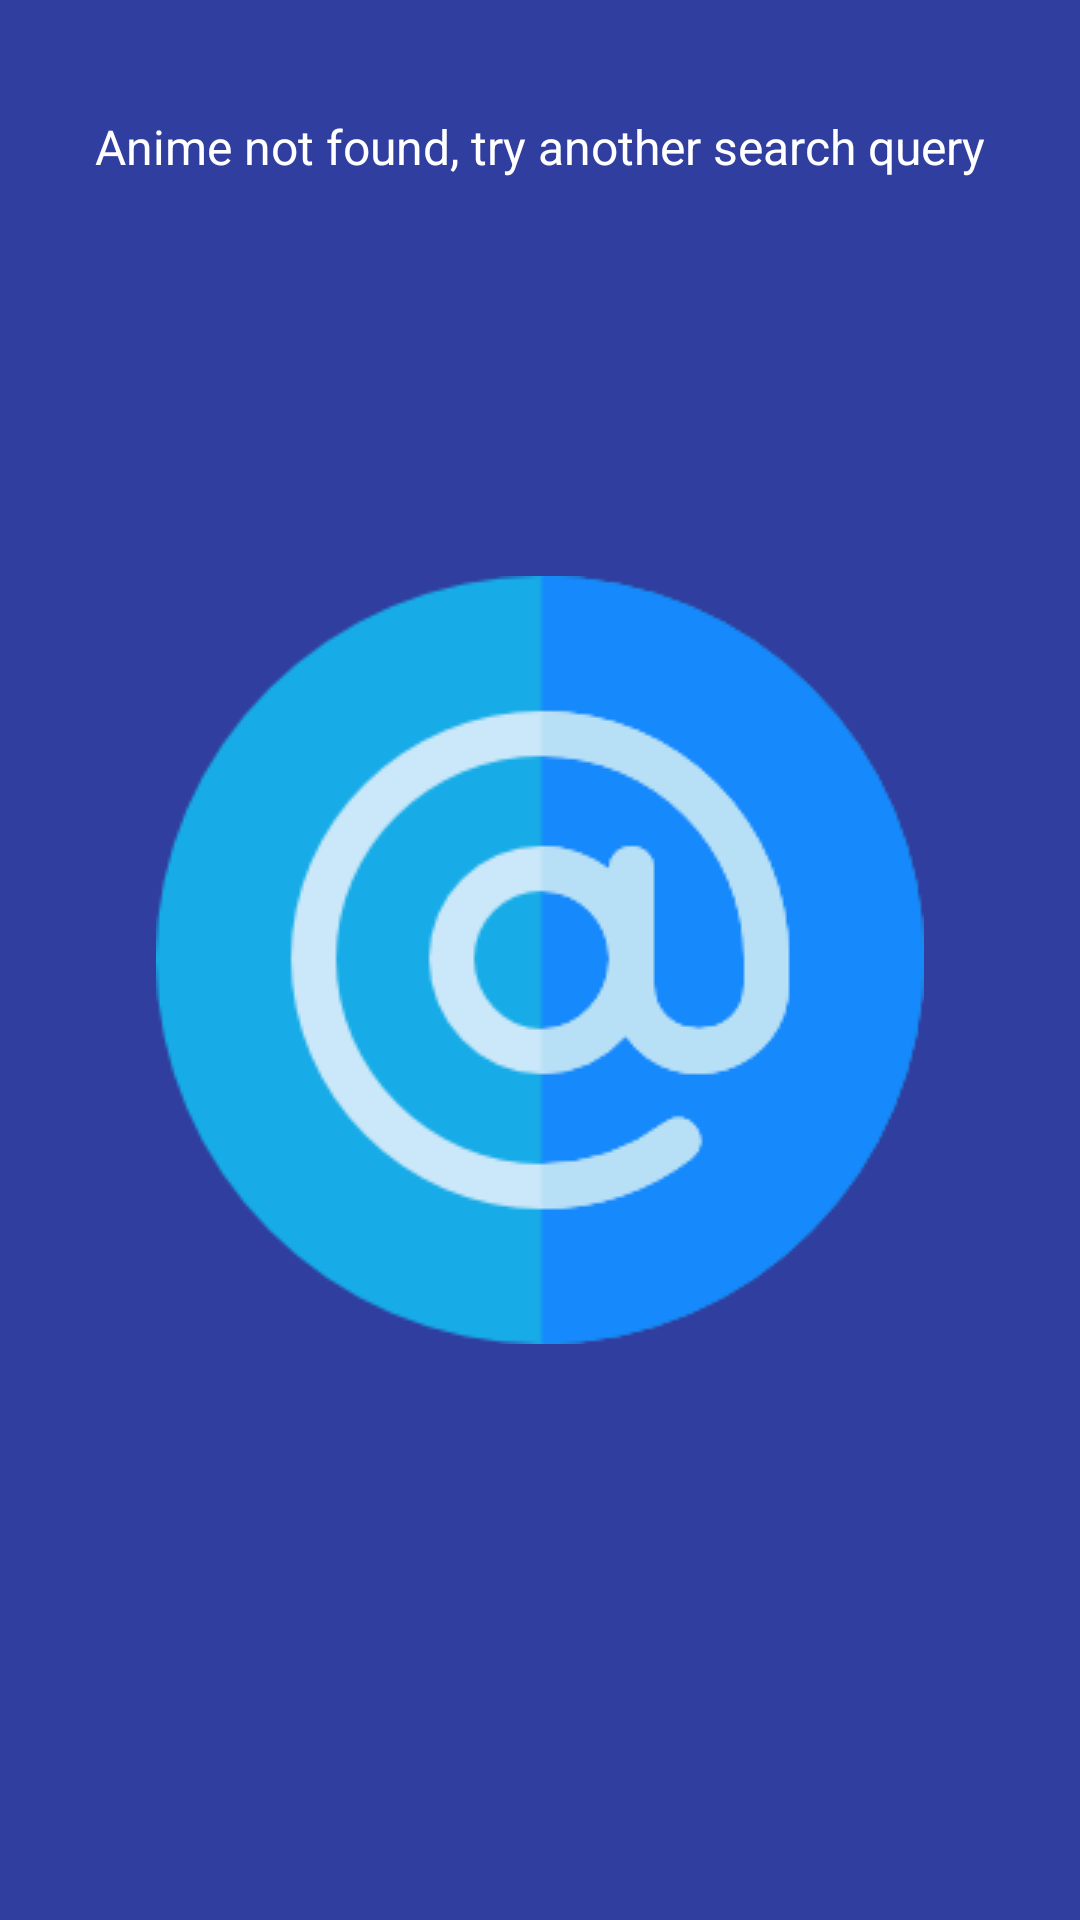

Reconstruct the res/layout file that produces this screen, plus the resources it refers to.
<!-- AndroidManifest.xml: application theme AppTheme.Launcher -->
<!-- res/layout/adapter_item_not_found.xml -->
<?xml version="1.0" encoding="utf-8"?>
<android.support.constraint.ConstraintLayout
    xmlns:android="http://schemas.android.com/apk/res/android"
    xmlns:app="http://schemas.android.com/apk/res-auto"
    android:layout_width="match_parent"
    android:layout_height="wrap_content"
    android:padding="30dp">

    <TextView
        android:layout_width="wrap_content"
        android:layout_height="wrap_content"
        android:layout_marginEnd="8dp"
        android:layout_marginStart="8dp"
        android:layout_marginTop="8dp"
        android:text="@string/anime_not_found"
        android:textAlignment="center"
        android:textColor="@color/fontLight"
        android:textSize="16sp"
        app:layout_constraintEnd_toEndOf="parent"
        app:layout_constraintStart_toStartOf="parent"
        app:layout_constraintTop_toTopOf="parent" />
</android.support.constraint.ConstraintLayout>
<!-- resources referenced by this layout -->
<resources>
  <color name="fontLight">#ffffff</color>
  <string name="anime_not_found">Anime not found, try another search query</string>
  <style name="AppTheme.Launcher">
          <item name="android:windowBackground">@drawable/launchscreen</item>
      </style>
  <!-- drawable launchscreen (drawable) -->
  <?xml version="1.0" encoding="utf-8"?>
  <layer-list xmlns:android="http://schemas.android.com/apk/res/android" android:opacity="opaque">
  
      
      <item android:drawable="@color/colorPrimaryDark"/>
  
      
      <item>
  
          <bitmap
              android:src="@drawable/at"
              android:gravity="center"/>
  
      </item>
  
  </layer-list>
  <color name="colorPrimaryDark">#303f9f</color>
  <!-- drawable at: png bitmap (drawable, 13302 bytes) -->
</resources>
